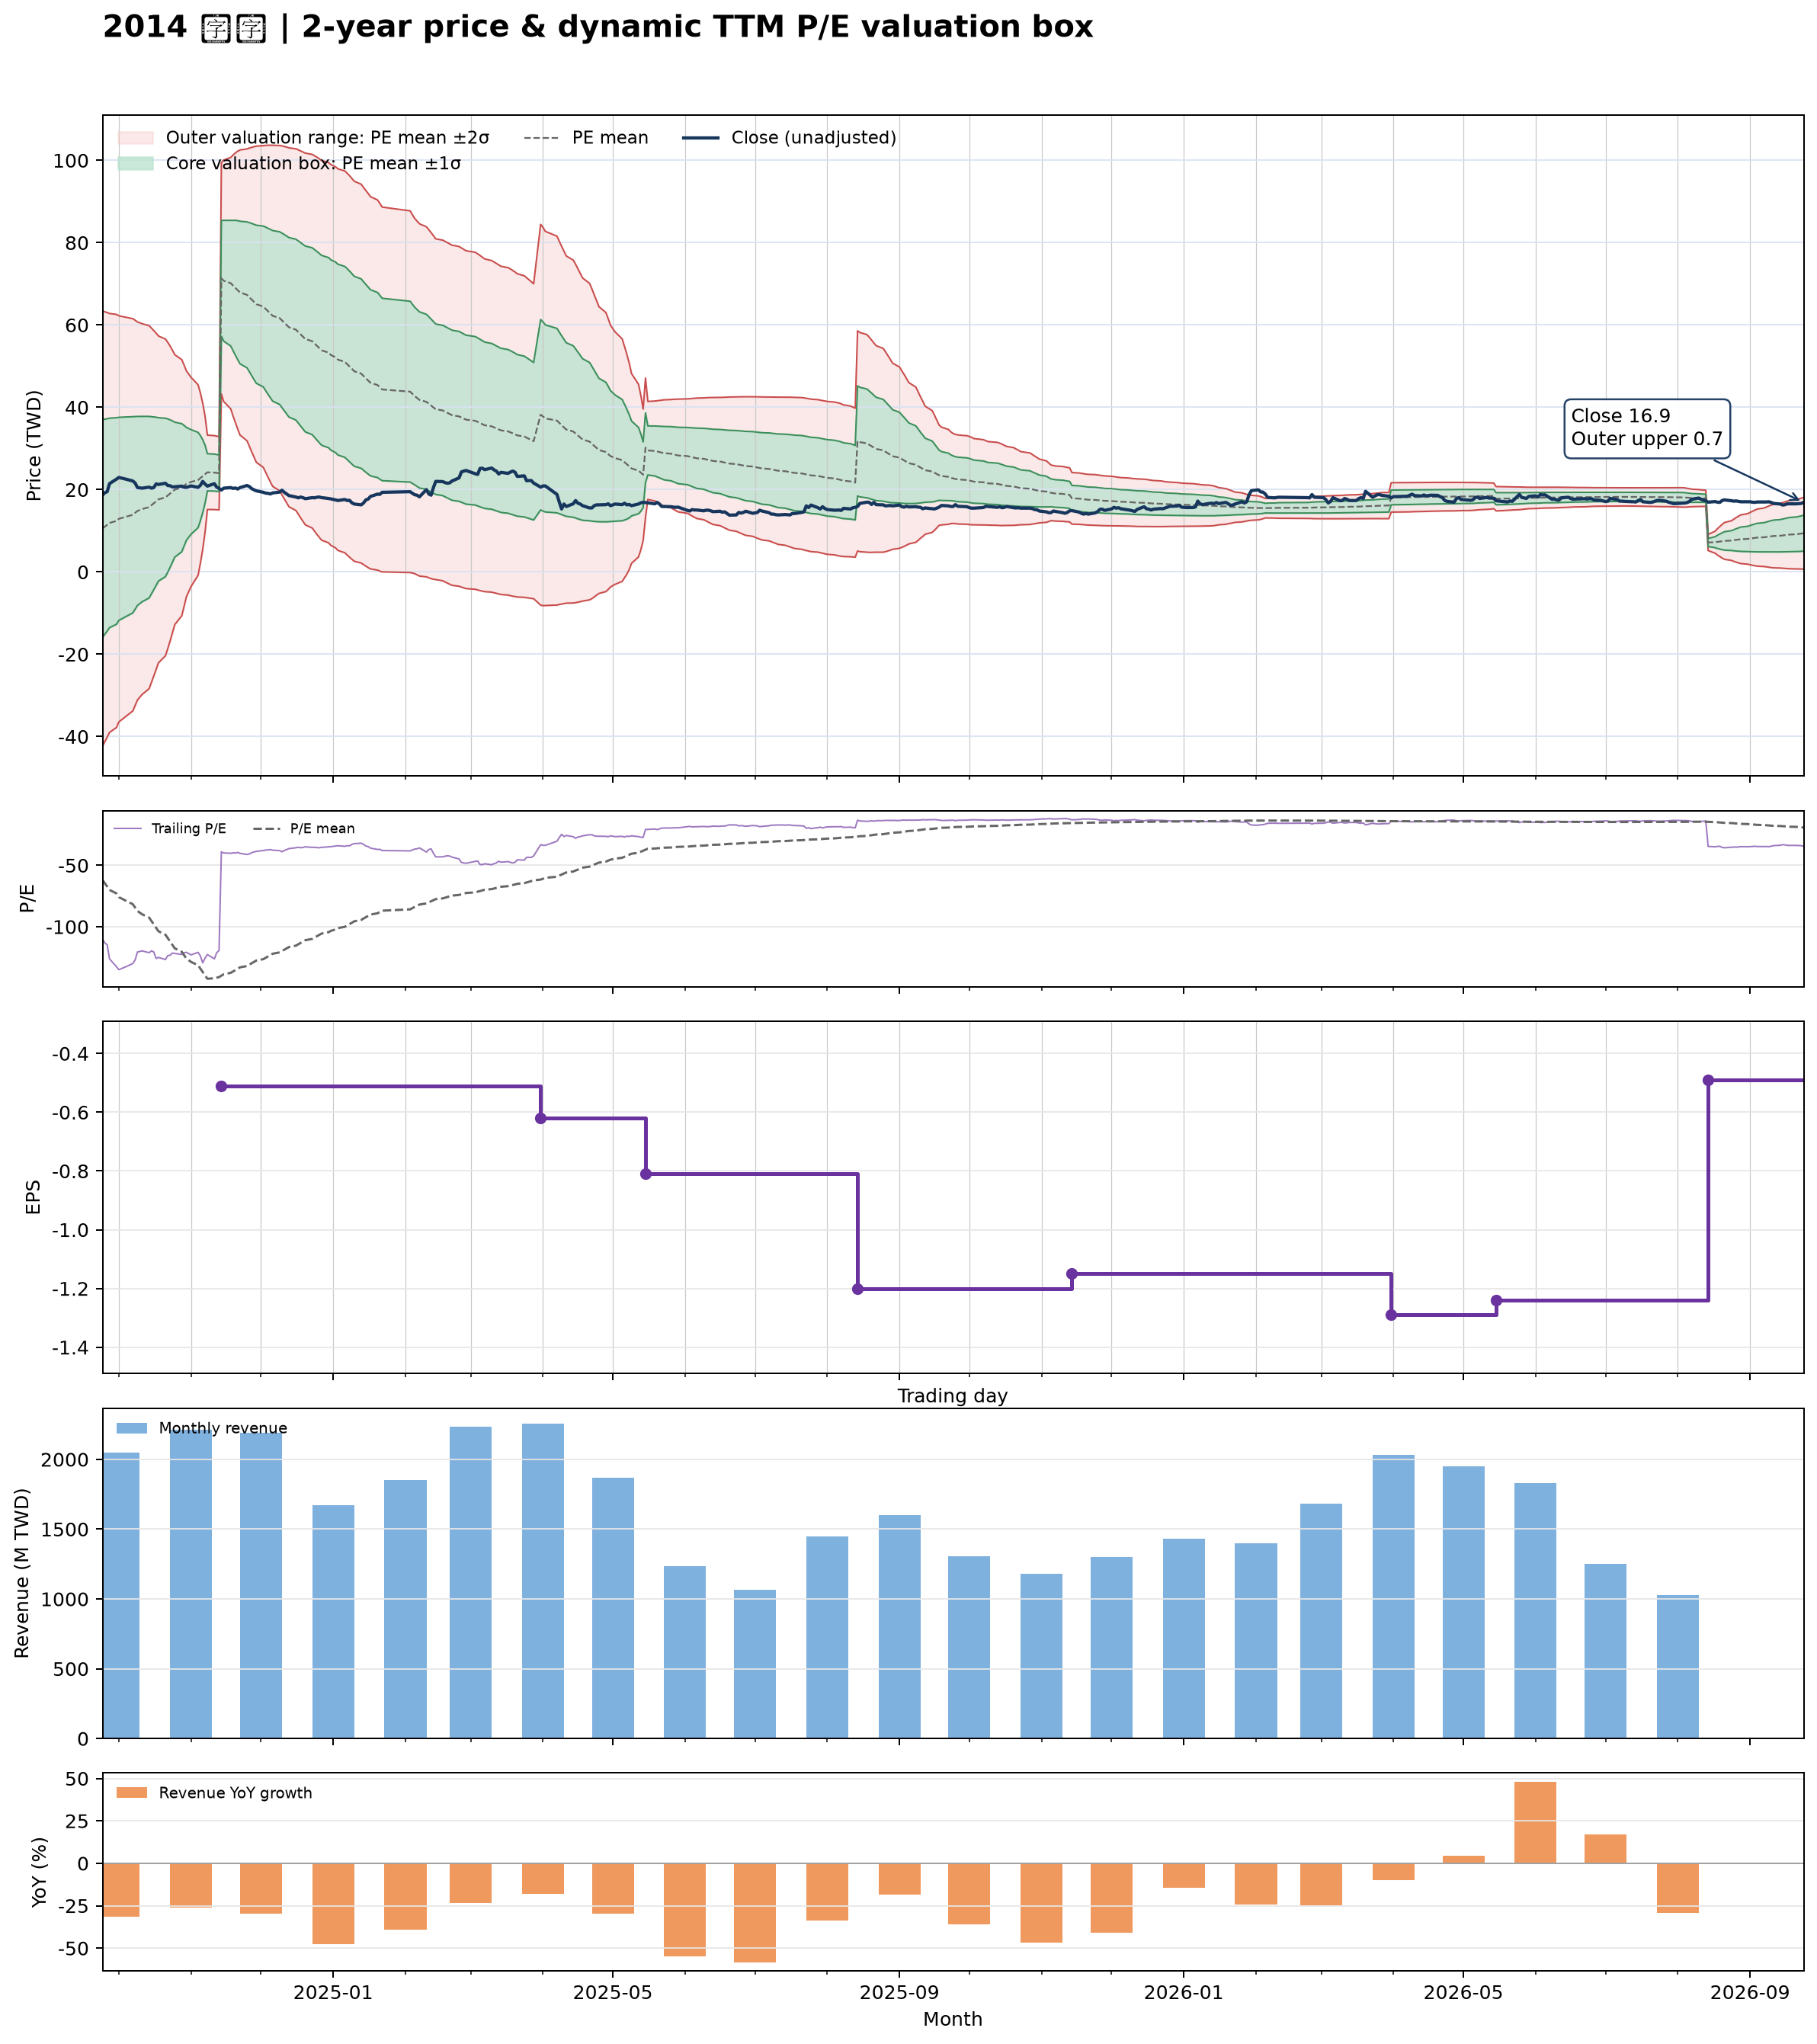

The table this chart was drawn from, first rows:
date, close, available_date, period_end, ttm_eps, pe, pe_mean, pe_std, price_m2, price_m1, price_mean, price_p1, price_p2, forward_eps, forward_pe, forward_pe_mean, forward_pe_std, forward_price_m2, forward_price_m1, forward_price_mean, forward_price_p1, forward_price_p2
2024-09-24, 18.7, 2024-08-14, 2024-06-30, -0.17, -110, -62.01, 155.5, 63.4, 36.97, 10.54, -15.89, -42.32, , , , , , , , , 
2024-09-25, 19.25, 2024-08-14, 2024-06-30, -0.17, -113.2, -64.64, 153.6, 63.22, 37.1, 10.99, -15.12, -41.24, , , , , , , , , 
2024-09-26, 19.5, 2024-08-14, 2024-06-30, -0.17, -114.7, -67.28, 151.7, 63.02, 37.23, 11.44, -14.35, -40.14, , , , , , , , , 
2024-09-27, 21.45, 2024-08-14, 2024-06-30, -0.17, -126.2, -70.05, 149.7, 62.8, 37.35, 11.91, -13.54, -38.98, , , , , , , , , 
2024-09-30, 22.55, 2024-08-14, 2024-06-30, -0.17, -132.6, -72.88, 147.6, 62.57, 37.48, 12.39, -12.7, -37.8, , , , , , , , , 
2024-10-01, 22.95, 2024-08-14, 2024-06-30, -0.17, -135, -75.89, 145.1, 62.24, 37.57, 12.9, -11.77, -36.43, , , , , , , , , 
2024-10-04, 22.55, 2024-08-14, 2024-06-30, -0.17, -132.6, -78.83, 142.6, 61.89, 37.65, 13.4, -10.85, -35.09, , , , , , , , , 
2024-10-07, 22.1, 2024-08-14, 2024-06-30, -0.17, -130, -81.68, 140.2, 61.54, 37.71, 13.89, -9.942, -33.77, , , , , , , , , 
2024-10-08, 21.6, 2024-08-14, 2024-06-30, -0.17, -127.1, -84.48, 137.6, 61.16, 37.76, 14.36, -9.036, -32.43, , , , , , , , , 
2024-10-09, 20.5, 2024-08-14, 2024-06-30, -0.17, -120.6, -87.2, 135, 60.74, 37.78, 14.82, -8.134, -31.09, , , , , , , , , 
2024-10-11, 20.35, 2024-08-14, 2024-06-30, -0.17, -119.7, -89.88, 132.4, 60.31, 37.79, 15.28, -7.236, -29.75, , , , , , , , , 
2024-10-14, 20.6, 2024-08-14, 2024-06-30, -0.17, -121.2, -92.57, 129.7, 59.84, 37.79, 15.74, -6.313, -28.36, , , , , , , , , 
2024-10-15, 20.35, 2024-08-14, 2024-06-30, -0.17, -119.7, -95.37, 126.6, 59.25, 37.73, 16.21, -5.306, -26.82, , , , , , , , , 
2024-10-16, 20.5, 2024-08-14, 2024-06-30, -0.17, -120.6, -98.13, 123.4, 58.64, 37.66, 16.68, -4.299, -25.28, , , , , , , , , 
2024-10-17, 21.4, 2024-08-14, 2024-06-30, -0.17, -125.9, -100.9, 120.2, 58.02, 37.59, 17.15, -3.279, -23.71, , , , , , , , , 
2024-10-18, 21.25, 2024-08-14, 2024-06-30, -0.17, -125, -103.7, 116.8, 57.33, 37.48, 17.63, -2.222, -22.07, , , , , , , , , 
2024-10-21, 21.55, 2024-08-14, 2024-06-30, -0.17, -126.8, -106.5, 113.2, 56.58, 37.34, 18.1, -1.135, -20.37, , , , , , , , , 
2024-10-22, 21, 2024-08-14, 2024-06-30, -0.17, -123.5, -109.3, 109.4, 55.77, 37.17, 18.57, -0.02596, -18.63, , , , , , , , , 
2024-10-23, 20.95, 2024-08-14, 2024-06-30, -0.17, -123.2, -112, 105.4, 54.87, 36.96, 19.05, 1.134, -16.78, , , , , , , , , 
2024-10-24, 20.65, 2024-08-14, 2024-06-30, -0.17, -121.5, -114.8, 101, 53.86, 36.69, 19.52, 2.352, -14.82, , , , , , , , , 
2024-10-25, 20.7, 2024-08-14, 2024-06-30, -0.17, -121.8, -117.6, 96.44, 52.78, 36.39, 19.99, 3.6, -12.79, , , , , , , , , 
2024-10-28, 20.85, 2024-08-14, 2024-06-30, -0.17, -122.6, -120.4, 91.51, 51.58, 36.03, 20.47, 4.914, -10.64, , , , , , , , , 
2024-10-29, 20.6, 2024-08-14, 2024-06-30, -0.17, -121.2, -123.2, 86.23, 50.26, 35.6, 20.94, 6.284, -8.375, , , , , , , , , 
2024-10-30, 20.55, 2024-08-14, 2024-06-30, -0.17, -120.9, -125.9, 80.65, 48.83, 35.12, 21.41, 7.698, -6.014, , , , , , , , , 
2024-11-01, 20.9, 2024-08-14, 2024-06-30, -0.17, -122.9, -128.7, 74.68, 47.27, 34.57, 21.87, 9.177, -3.519, , , , , , , , , 
2024-11-04, 20.55, 2024-08-14, 2024-06-30, -0.17, -120.9, -131.4, 68.08, 45.48, 33.91, 22.34, 10.76, -0.8122, , , , , , , , , 
2024-11-05, 21.05, 2024-08-14, 2024-06-30, -0.17, -123.8, -134.1, 60.74, 43.45, 33.12, 22.8, 12.47, 2.145, , , , , , , , , 
2024-11-06, 22, 2024-08-14, 2024-06-30, -0.17, -129.4, -136.9, 52.09, 40.98, 32.13, 23.27, 14.42, 5.562, , , , , , , , , 
2024-11-07, 21.35, 2024-08-14, 2024-06-30, -0.17, -125.6, -139.7, 41.43, 37.83, 30.79, 23.74, 16.7, 9.656, , , , , , , , , 
2024-11-08, 20.85, 2024-08-14, 2024-06-30, -0.17, -122.6, -142.4, 26.56, 33.24, 28.72, 24.21, 19.69, 15.18, , , , , , , , , 
2024-11-11, 21.45, 2024-08-14, 2024-06-30, -0.17, -126.2, -142, 26.43, 33.12, 28.63, 24.14, 19.65, 15.15, , , , , , , , , 
2024-11-12, 20.6, 2024-08-14, 2024-06-30, -0.17, -121.2, -141.5, 26.3, 33, 28.53, 24.06, 19.59, 15.12, , , , , , , , , 
2024-11-13, 20.3, 2024-08-14, 2024-06-30, -0.17, -119.4, -141.1, 26.17, 32.88, 28.43, 23.98, 19.53, 15.08, , , , , , , , , 
2024-11-14, 19.9, 2024-11-14, 2024-09-30, -0.51, -39.02, -139.9, 27.54, 99.42, 85.38, 71.34, 57.29, 43.25, , , , , , , , , 
2024-11-15, 20.35, 2024-11-14, 2024-09-30, -0.51, -39.9, -138.7, 28.77, 100.1, 85.42, 70.75, 56.07, 41.4, , , , , , , , , 
2024-11-18, 20.5, 2024-11-14, 2024-09-30, -0.51, -40.2, -137.6, 29.93, 100.7, 85.43, 70.17, 54.9, 39.63, , , , , , , , , 
2024-11-19, 20.3, 2024-11-14, 2024-09-30, -0.51, -39.8, -136.5, 31.07, 101.3, 85.45, 69.6, 53.76, 37.91, , , , , , , , , 
2024-11-20, 20.4, 2024-11-14, 2024-09-30, -0.51, -40, -135.4, 32.12, 101.8, 85.42, 69.04, 52.66, 36.28, , , , , , , , , 
2024-11-21, 20.15, 2024-11-14, 2024-09-30, -0.51, -39.51, -134.3, 33.1, 102.2, 85.35, 68.47, 51.59, 34.71, , , , , , , , , 
2024-11-22, 20.5, 2024-11-14, 2024-09-30, -0.51, -40.2, -133.1, 33.96, 102.5, 85.21, 67.89, 50.57, 33.26, , , , , , , , , 
2024-11-25, 21, 2024-11-14, 2024-09-30, -0.51, -41.18, -132, 34.76, 102.8, 85.05, 67.32, 49.6, 31.87, , , , , , , , , 
2024-11-26, 20.75, 2024-11-14, 2024-09-30, -0.51, -40.69, -130.9, 35.53, 103, 84.88, 66.76, 48.64, 30.52, , , , , , , , , 
2024-11-27, 20.25, 2024-11-14, 2024-09-30, -0.51, -39.71, -129.8, 36.26, 103.2, 84.68, 66.18, 47.69, 29.2, , , , , , , , , 
2024-11-28, 19.95, 2024-11-14, 2024-09-30, -0.51, -39.12, -128.7, 36.97, 103.3, 84.46, 65.61, 46.76, 27.91, , , , , , , , , 
2024-11-29, 19.7, 2024-11-14, 2024-09-30, -0.51, -38.63, -127.5, 37.65, 103.5, 84.25, 65.05, 45.84, 26.64, , , , , , , , , 
2024-12-02, 19.35, 2024-11-14, 2024-09-30, -0.51, -37.94, -126.4, 38.32, 103.6, 84.03, 64.48, 44.94, 25.4, , , , , , , , , 
2024-12-03, 19.15, 2024-11-14, 2024-09-30, -0.51, -37.55, -125.3, 38.95, 103.6, 83.78, 63.92, 44.05, 24.19, , , , , , , , , 
2024-12-04, 19.1, 2024-11-14, 2024-09-30, -0.51, -37.45, -124.2, 39.53, 103.7, 83.51, 63.35, 43.19, 23.03, , , , , , , , , 
2024-12-05, 18.95, 2024-11-14, 2024-09-30, -0.51, -37.16, -123.1, 40.1, 103.7, 83.23, 62.78, 42.33, 21.88, , , , , , , , , 
2024-12-06, 19.2, 2024-11-14, 2024-09-30, -0.51, -37.65, -122, 40.63, 103.7, 82.95, 62.23, 41.51, 20.79, , , , , , , , , 
2024-12-09, 19.4, 2024-11-14, 2024-09-30, -0.51, -38.04, -120.9, 41.12, 103.6, 82.64, 61.67, 40.7, 19.73, , , , , , , , , 
2024-12-10, 19.85, 2024-11-14, 2024-09-30, -0.51, -38.92, -119.9, 41.56, 103.5, 82.32, 61.13, 39.93, 18.73, , , , , , , , , 
2024-12-11, 19.35, 2024-11-14, 2024-09-30, -0.51, -37.94, -118.8, 41.98, 103.4, 81.97, 60.57, 39.16, 17.75, , , , , , , , , 
2024-12-12, 18.95, 2024-11-14, 2024-09-30, -0.51, -37.16, -117.7, 42.38, 103.2, 81.62, 60.01, 38.4, 16.78, , , , , , , , , 
2024-12-13, 18.55, 2024-11-14, 2024-09-30, -0.51, -36.37, -116.6, 42.75, 103, 81.25, 59.44, 37.64, 15.84, , , , , , , , , 
2024-12-16, 18.2, 2024-11-14, 2024-09-30, -0.51, -35.69, -115.4, 43.08, 102.8, 80.84, 58.87, 36.89, 14.92, , , , , , , , , 
2024-12-17, 18, 2024-11-14, 2024-09-30, -0.51, -35.29, -114.3, 43.4, 102.6, 80.43, 58.29, 36.16, 14.03, , , , , , , , , 
2024-12-18, 18.2, 2024-11-14, 2024-09-30, -0.51, -35.69, -113.2, 43.7, 102.3, 80.01, 57.73, 35.44, 13.16, , , , , , , , , 
2024-12-19, 18.05, 2024-11-14, 2024-09-30, -0.51, -35.39, -112.1, 43.98, 102, 79.6, 57.17, 34.74, 12.3, , , , , , , , , 
2024-12-20, 17.8, 2024-11-14, 2024-09-30, -0.51, -34.9, -111, 44.26, 101.8, 79.19, 56.61, 34.04, 11.46, , , , , , , , , 
... 427 more rows
